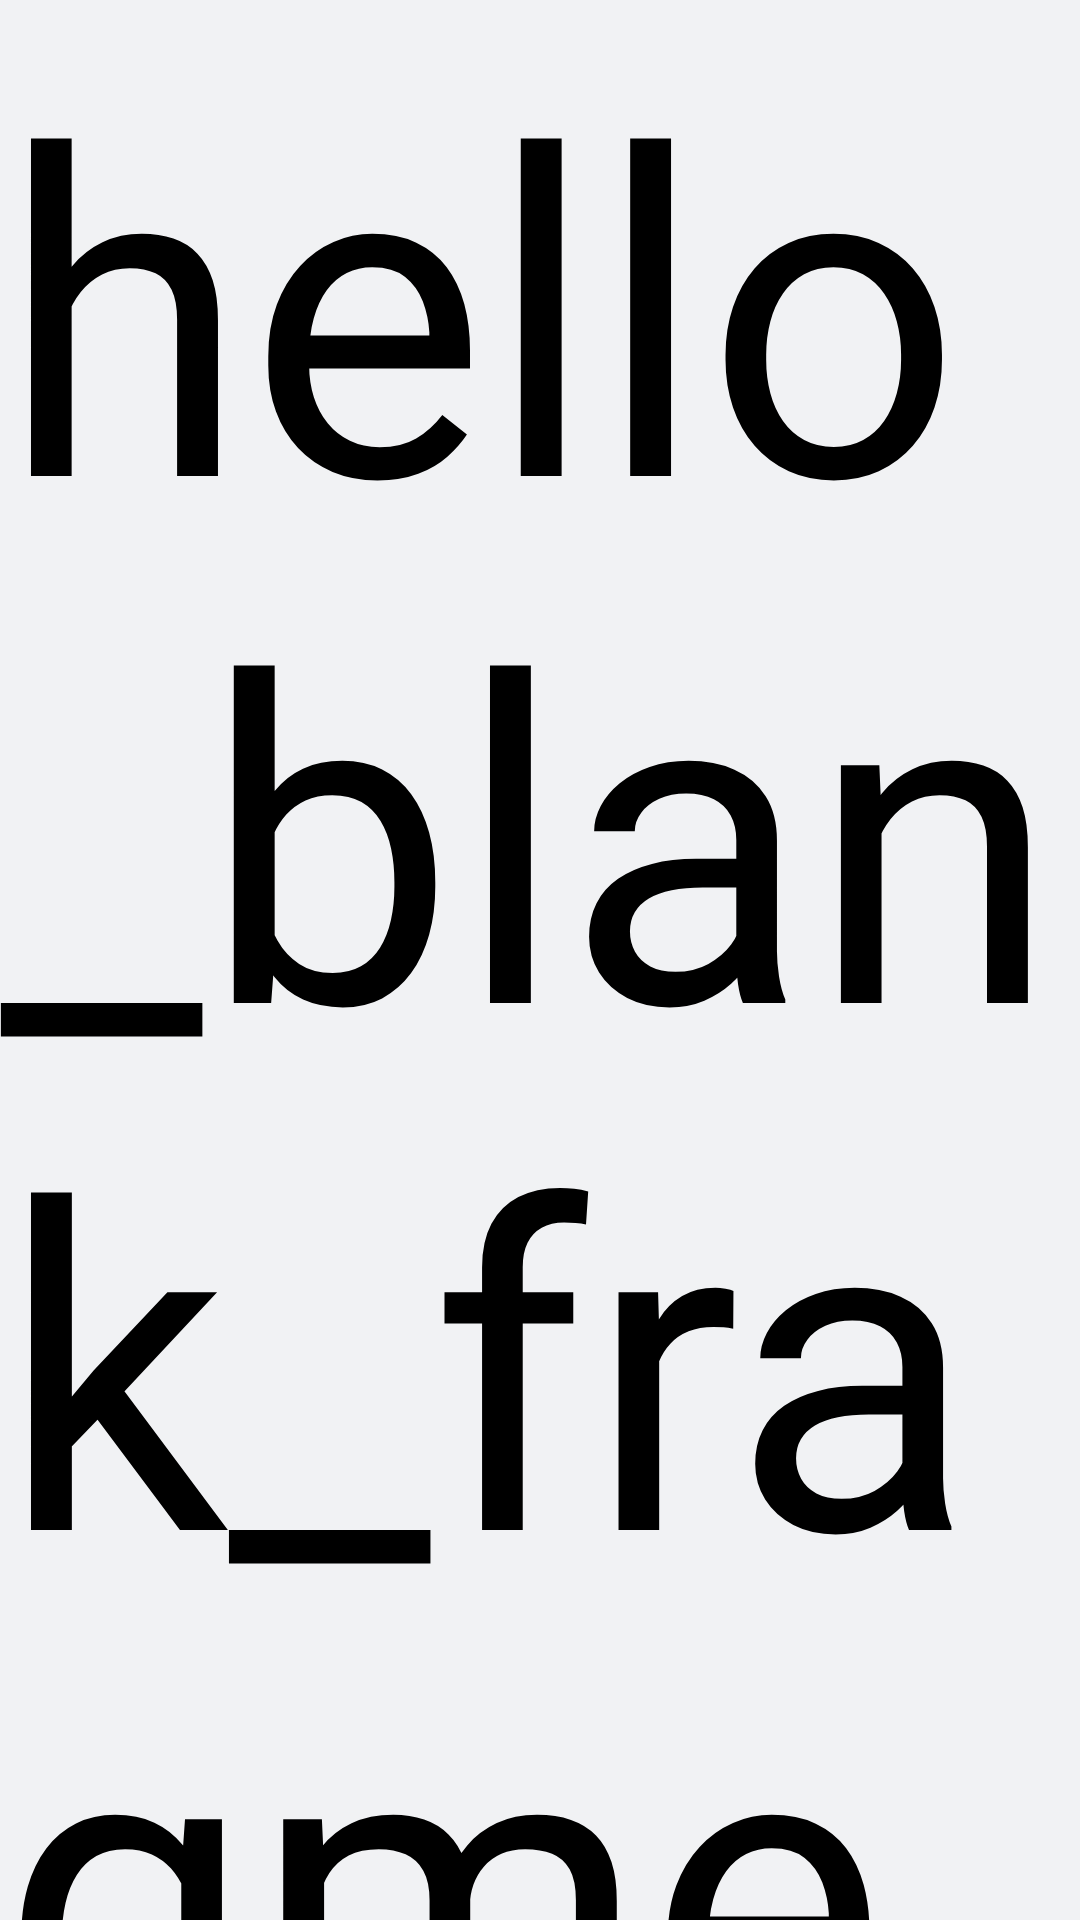

Android layout source for this screen:
<!-- AndroidManifest.xml: application theme Theme.Auction -->
<!-- res/layout/fragment_menu4.xml -->
<?xml version="1.0" encoding="utf-8"?>
<androidx.core.widget.NestedScrollView
    xmlns:android="http://schemas.android.com/apk/res/android"
    xmlns:app="http://schemas.android.com/apk/res-auto"
    xmlns:tools="http://schemas.android.com/tools"
    android:layout_width="match_parent"
    android:layout_height="wrap_content"
    android:background="#F1F2F4"
    android:id="@+id/menu1_root"
    app:layout_behavior="@string/appbar_scrolling_view_behavior"
    tools:context=".My.Menu4Fragment">

    
    <TextView
        android:layout_width="match_parent"
        android:layout_height="match_parent"
        android:textColor="@color/black"
        android:textSize="150sp"
        android:text="hello_blank_fragment4" />

</androidx.core.widget.NestedScrollView>
<!-- resources referenced by this layout -->
<resources>
  <color name="black">#FF000000</color>
  <style name="Theme.Auction" parent="Theme.AppCompat.DayNight.DarkActionBar">
          
          <item name="colorPrimary">@color/purple_500</item>
          <item name="colorPrimaryVariant">@color/purple_700</item>
          <item name="colorOnPrimary">@color/white</item>
          
          <item name="colorSecondary">@color/teal_200</item>
          <item name="colorSecondaryVariant">@color/teal_700</item>
          <item name="colorOnSecondary">@color/black</item>
          
          <item name="android:statusBarColor" tools:targetApi="l">?attr/colorPrimaryVariant</item>
          
      </style>
  <color name="purple_500">#FF6200EE</color>
  <color name="purple_700">#FF3700B3</color>
  <color name="white">#FFFFFFFF</color>
  <color name="teal_200">#FF03DAC5</color>
  <color name="teal_700">#FF018786</color>
</resources>
